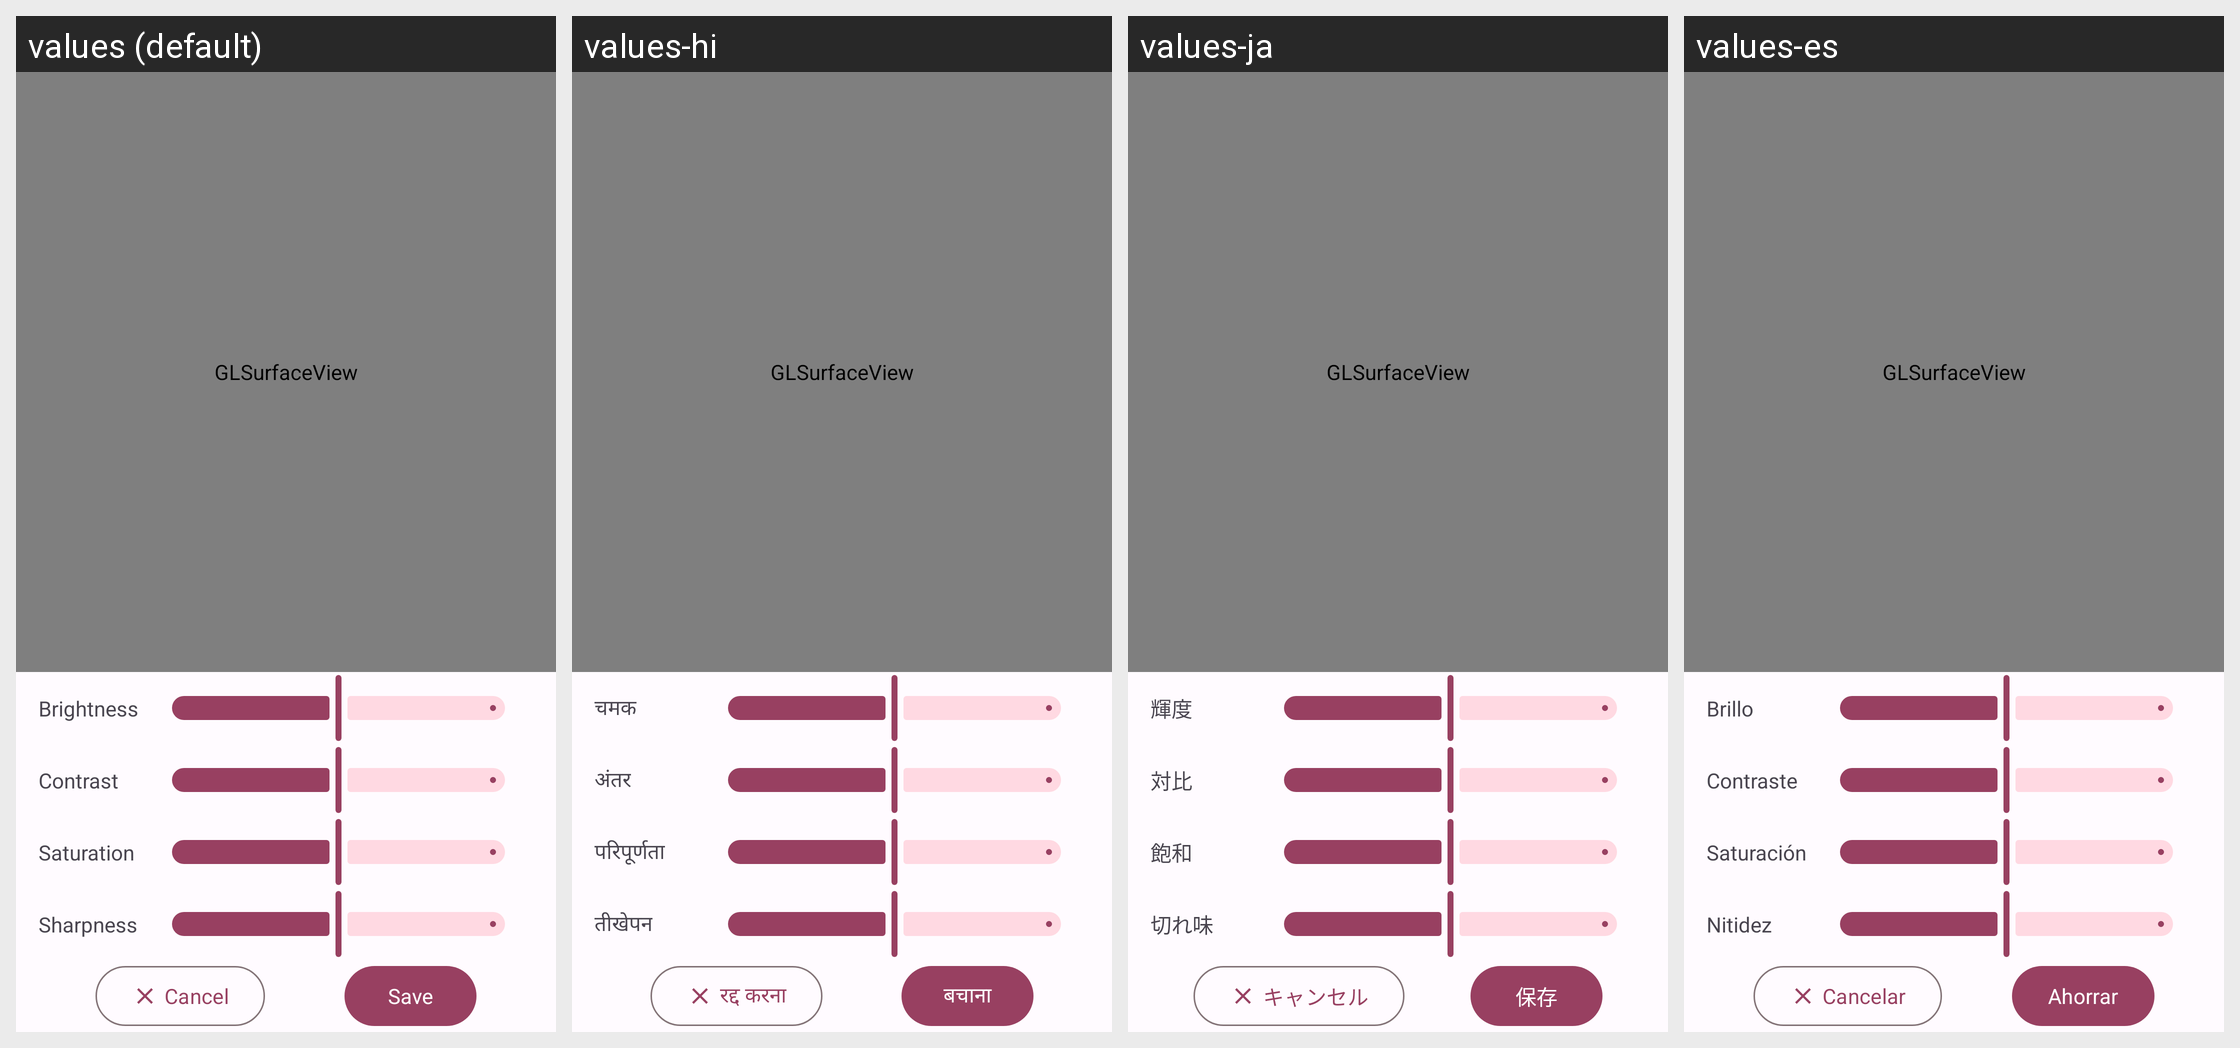

Locale-by-locale string values for the Android screen shown in this grid:
Android screen res/layout/activity_adjust.xml rendered under 4 locales, left to right: values (default), values-hi, values-ja, values-es. Device: Nexus 5 (rendered at 1080×1920; each locale shown at half size, 540×960, under a caption strip naming it); theme AppTheme.
Other locales in the repository, not shown: values-fr, values-ko-rKR, values-pt.
Strings drawn on this screen, with the default value and each locale's value (text and hints the layout hard-codes appear in the picture but are not listed):

brightness
  values: Brightness
  values-hi: चमक
  values-ja: 輝度
  values-es: Brillo

contrast
  values: Contrast
  values-hi: अंतर
  values-ja: 対比
  values-es: Contraste

saturation
  values: Saturation
  values-hi: परिपूर्णता
  values-ja: 飽和
  values-es: Saturación

sharpness
  values: Sharpness
  values-hi: तीखेपन
  values-ja: 切れ味
  values-es: Nitidez

save
  values: Save
  values-hi: बचाना
  values-ja: 保存
  values-es: Ahorrar

cancel
  values: Cancel
  values-hi: रद्द करना
  values-ja: キャンセル
  values-es: Cancelar
